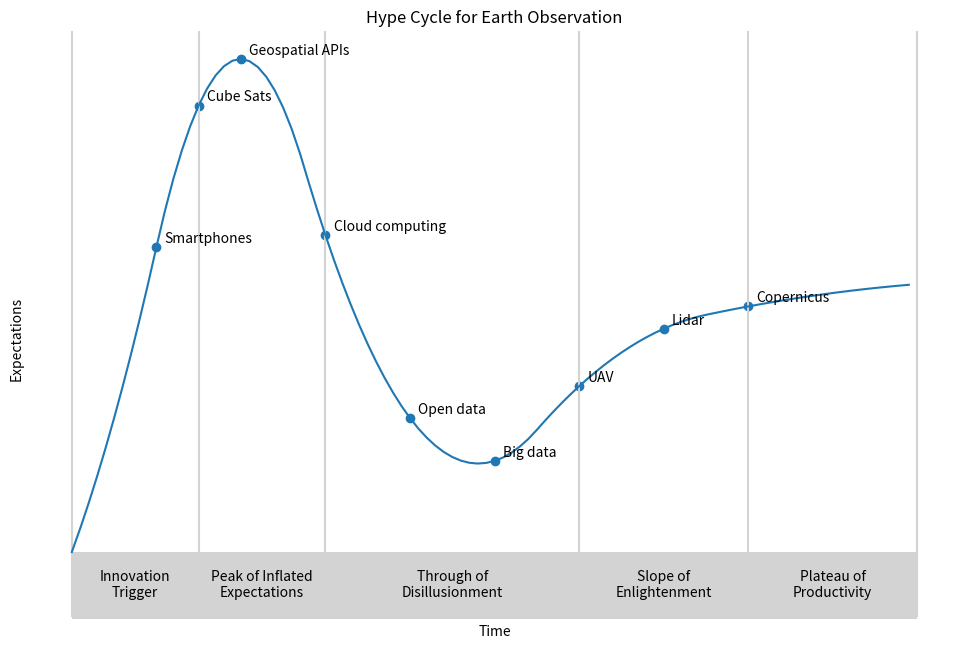

Recreate this plot in Python.
# Matplotlib inline
%matplotlib inline

# Load libraries
import pandas as pd
import numpy as np
from scipy.interpolate import interp1d
import matplotlib.pyplot as plt

# Figure size and style
plt.rcParams["figure.figsize"] = (12, 8)
# plt.style.use('ggplot')

# Hype cycle data
hype_x = [0, 5, 15, 40, 70, 80, 100]
hype_y = [0, 30, 100, 30, 50, 55, 60]

x_range = range(100)

# Smooth hype cycle
y_interpol = interp1d(hype_x, hype_y, kind="quadratic")
y_hype = y_interpol(x_range)

# Hype cycle ranges
hype_range_pos = [0, 15, 30, 60, 80, 100]
hype_range_state = [
    "Innovation\nTrigger",
    "Peak of Inflated\nExpectations",
    "Through of\nDisillusionment",
    "Slope of\nEnlightenment",
    "Plateau of\nProductivity",
]
hype_range_state

hype_range_text_pos = [
    (a + b) / 2 for a, b in zip(hype_range_pos[0:-1:], hype_range_pos[1::])
]
hype_range_text_pos

# Hype entries
hype_entries = dict(
    [
        (10, "Smartphones"),
        (15, "Cube Sats"),
        (20, "Geospatial APIs"),
        (30, "Cloud computing"),
        (40, "Open data"),
        (50, "Big data"),
        (60, "UAV"),
        (70, "Lidar"),
        (80, "Copernicus"),
    ]
)
hype_entries_x = list(hype_entries.keys())
hype_entries_y = y_interpol(hype_entries_x)

# Create hype cycle plot
fig, ax = plt.subplots()

# Axes positions
ax.spines["right"].set_color("none")
ax.spines["top"].set_color("none")
ax.spines["left"].set_color("none")
ax.spines["bottom"].set_color("none")
ax.spines["bottom"].set_position(("data", -15))

# Time ranges
for xc in hype_range_pos:
    plt.axvline(x=xc, ymin=0.05, ymax=1, color="lightgray")
rect = plt.Rectangle((0, -15), 100, 15, facecolor="lightgray")
ax.add_patch(rect)
# Annotate
for idx, val in enumerate(hype_range_text_pos):
    ax.annotate(hype_range_state[idx], xy=(val, -10), ha="center")

# Hype
plt.scatter(hype_entries_x, hype_entries_y)
for key, value in hype_entries.items():
    ax.annotate(value, xy=(key + 1, y_hype[key] + 1))

ax.plot(
    x_range,
    y_hype,
)

plt.xlabel("Time")
plt.ylabel("Expectations")
plt.xticks([], [])
plt.yticks([], [])

plt.title("Hype Cycle for Earth Observation")
plt.show()